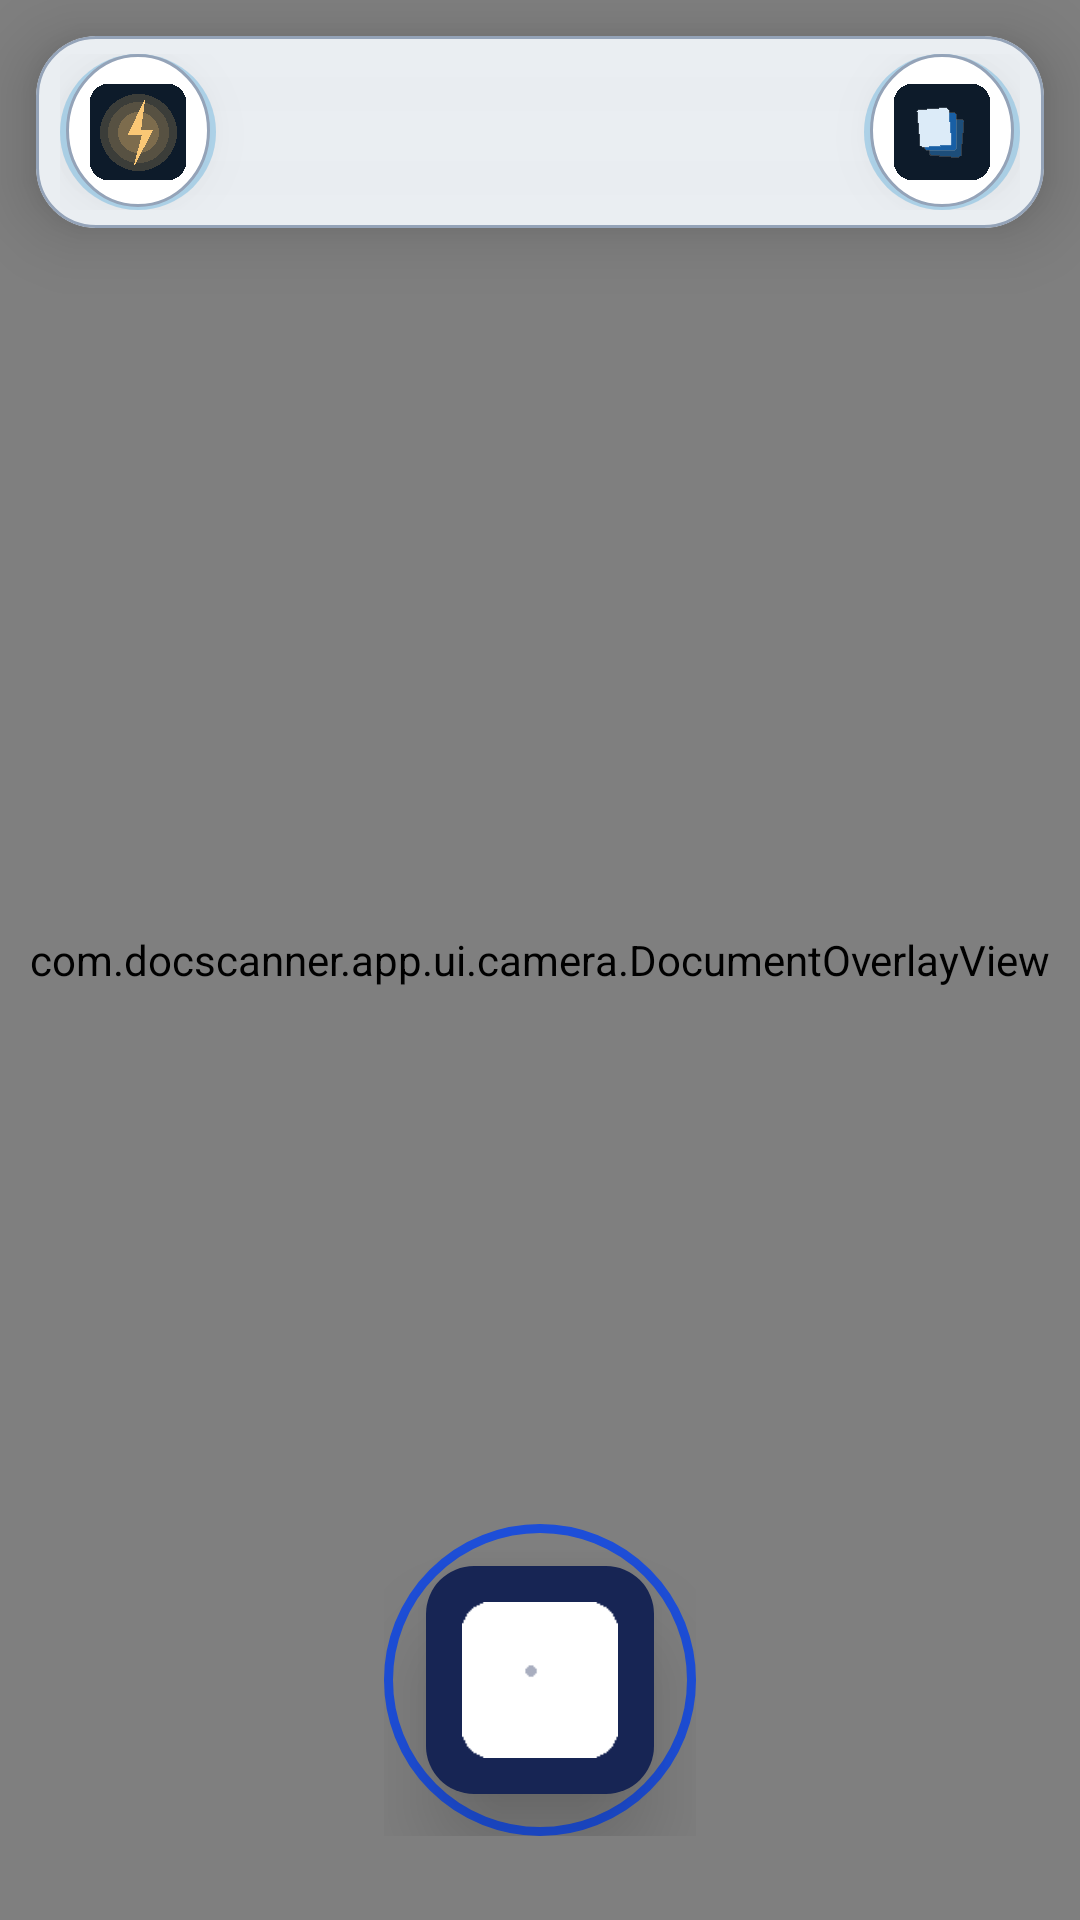

Here is an Android app screen rendered from its layout file. Give the layout XML and the strings, colors and styles it references.
<!-- AndroidManifest.xml: application theme Theme.DocScanner -->
<!-- res/layout/fragment_camera.xml -->
<?xml version="1.0" encoding="utf-8"?>
<androidx.constraintlayout.widget.ConstraintLayout xmlns:android="http://schemas.android.com/apk/res/android"
    xmlns:app="http://schemas.android.com/apk/res-auto"
    android:layout_width="match_parent"
    android:layout_height="match_parent"
    android:background="@drawable/bg_gradient_premium">

    <androidx.camera.view.PreviewView
        android:id="@+id/previewView"
        android:layout_width="0dp"
        android:layout_height="0dp"
        app:layout_constraintBottom_toBottomOf="parent"
        app:layout_constraintEnd_toEndOf="parent"
        app:layout_constraintStart_toStartOf="parent"
        app:layout_constraintTop_toTopOf="parent"
        app:scaleType="fillCenter"
        app:implementationMode="compatible" />

    <com.docscanner.app.ui.camera.DocumentOverlayView
        android:id="@+id/documentOverlay"
        android:layout_width="0dp"
        android:layout_height="0dp"
        app:layout_constraintBottom_toBottomOf="@id/previewView"
        app:layout_constraintEnd_toEndOf="@id/previewView"
        app:layout_constraintStart_toStartOf="@id/previewView"
        app:layout_constraintTop_toTopOf="@id/previewView" />

    <View
        android:id="@+id/shutterFlash"
        android:layout_width="0dp"
        android:layout_height="0dp"
        android:alpha="0"
        android:background="@color/white"
        app:layout_constraintBottom_toBottomOf="parent"
        app:layout_constraintEnd_toEndOf="parent"
        app:layout_constraintStart_toStartOf="parent"
        app:layout_constraintTop_toTopOf="parent" />

    <com.google.android.material.card.MaterialCardView
        android:id="@+id/topBar"
        android:layout_width="0dp"
        android:layout_height="wrap_content"
        android:layout_marginHorizontal="12dp"
        android:layout_marginTop="12dp"
        app:cardBackgroundColor="@color/glass_white"
        app:cardCornerRadius="20dp"
        app:cardElevation="14dp"
        app:layout_constraintEnd_toEndOf="parent"
        app:layout_constraintStart_toStartOf="parent"
        app:layout_constraintTop_toTopOf="parent"
        app:strokeColor="@color/glass_stroke"
        app:strokeWidth="1dp">

        <LinearLayout
            android:layout_width="match_parent"
            android:layout_height="wrap_content"
            android:gravity="center_vertical"
            android:orientation="horizontal"
            android:paddingHorizontal="8dp"
            android:paddingVertical="6dp">

            <ImageButton
                android:id="@+id/btnFlash"
                android:layout_width="52dp"
                android:layout_height="52dp"
                android:background="@drawable/bg_floating_icon"
                android:contentDescription="@string/flash"
                android:elevation="10dp"
                android:padding="10dp"
                android:scaleType="fitCenter"
                android:src="@drawable/btn_flash" />

            <View
                android:layout_width="0dp"
                android:layout_height="0dp"
                android:layout_weight="1" />

            <ImageButton
                android:id="@+id/btnGallery"
                android:layout_width="52dp"
                android:layout_height="52dp"
                android:background="@drawable/bg_floating_icon"
                android:contentDescription="@string/gallery"
                android:elevation="10dp"
                android:padding="10dp"
                android:scaleType="fitCenter"
                android:src="@drawable/btn_gallery" />
        </LinearLayout>
    </com.google.android.material.card.MaterialCardView>

    <com.google.android.material.card.MaterialCardView
        android:id="@+id/multiPageBar"
        android:layout_width="0dp"
        android:layout_height="wrap_content"
        android:layout_marginHorizontal="12dp"
        android:layout_marginBottom="12dp"
        android:visibility="gone"
        app:cardBackgroundColor="@color/glass_white"
        app:cardCornerRadius="18dp"
        app:cardElevation="16dp"
        app:layout_constraintBottom_toTopOf="@id/captureContainer"
        app:layout_constraintEnd_toEndOf="parent"
        app:layout_constraintStart_toStartOf="parent"
        app:strokeColor="@color/accent_blue"
        app:strokeWidth="1dp">

        <LinearLayout
            android:layout_width="match_parent"
            android:layout_height="wrap_content"
            android:orientation="horizontal"
            android:padding="10dp">

            <com.google.android.material.button.MaterialButton
                android:id="@+id/btnKeepScanning"
                style="@style/Widget.Material3.Button.OutlinedButton"
                android:layout_width="0dp"
                android:layout_height="48dp"
                android:layout_marginEnd="6dp"
                android:layout_weight="1"
                android:insetTop="0dp"
                android:insetBottom="0dp"
                android:minHeight="48dp"
                android:text="@string/keep_scan_short"
                android:textAllCaps="false"
                android:textColor="@color/white"
                android:textSize="12sp"
                app:strokeColor="@color/accent_blue" />

            <com.google.android.material.button.MaterialButton
                android:id="@+id/btnExportPages"
                android:layout_width="0dp"
                android:layout_height="48dp"
                android:layout_weight="1"
                android:background="@drawable/bg_premium_button"
                android:insetTop="0dp"
                android:insetBottom="0dp"
                android:minHeight="48dp"
                android:text="@string/export_short"
                android:textAllCaps="false"
                android:textColor="@color/white"
                android:textSize="12sp" />
        </LinearLayout>
    </com.google.android.material.card.MaterialCardView>

    <FrameLayout
        android:id="@+id/captureContainer"
        android:layout_width="wrap_content"
        android:layout_height="wrap_content"
        android:layout_marginBottom="28dp"
        app:layout_constraintBottom_toBottomOf="parent"
        app:layout_constraintEnd_toEndOf="parent"
        app:layout_constraintStart_toStartOf="parent">

        <View
            android:id="@+id/captureGlowRing"
            android:layout_width="104dp"
            android:layout_height="104dp"
            android:layout_gravity="center"
            android:background="@drawable/bg_capture_ring" />

        <com.google.android.material.floatingactionbutton.FloatingActionButton
            android:id="@+id/btnCapture"
            android:layout_width="wrap_content"
            android:layout_height="wrap_content"
            android:layout_gravity="center"
            android:contentDescription="@string/capture"
            android:src="@drawable/btn_capture"
            app:backgroundTint="@color/accent_blue_dark"
            app:elevation="18dp"
            app:fabCustomSize="76dp"
            app:maxImageSize="52dp"
            app:tint="@color/white" />
    </FrameLayout>

    <TextView
        android:id="@+id/txtDetecting"
        android:layout_width="wrap_content"
        android:layout_height="wrap_content"
        android:background="@drawable/bg_glass_panel"
        android:paddingHorizontal="20dp"
        android:paddingVertical="10dp"
        android:text="@string/detecting"
        android:textColor="@color/white"
        android:textSize="14sp"
        android:visibility="gone"
        app:layout_constraintBottom_toTopOf="@id/captureContainer"
        app:layout_constraintEnd_toEndOf="parent"
        app:layout_constraintStart_toStartOf="parent"
        app:layout_constraintTop_toBottomOf="@id/topBar" />

    <com.google.android.material.progressindicator.CircularProgressIndicator
        android:id="@+id/progressBar"
        android:layout_width="wrap_content"
        android:layout_height="wrap_content"
        android:indeterminate="true"
        android:visibility="gone"
        app:indicatorColor="@color/accent_blue"
        app:indicatorSize="48dp"
        app:layout_constraintBottom_toBottomOf="parent"
        app:layout_constraintEnd_toEndOf="parent"
        app:layout_constraintStart_toStartOf="parent"
        app:layout_constraintTop_toTopOf="parent" />

    <LinearLayout
        android:id="@+id/holdSteadyLayout"
        android:layout_width="wrap_content"
        android:layout_height="wrap_content"
        android:background="@drawable/bg_glass_panel"
        android:gravity="center"
        android:orientation="vertical"
        android:paddingHorizontal="24dp"
        android:paddingVertical="12dp"
        android:visibility="gone"
        app:layout_constraintBottom_toBottomOf="parent"
        app:layout_constraintEnd_toEndOf="parent"
        app:layout_constraintStart_toStartOf="parent"
        app:layout_constraintTop_toTopOf="parent">

        <TextView
            android:id="@+id/txtHoldSteady"
            android:layout_width="wrap_content"
            android:layout_height="wrap_content"
            android:text="@string/hold_steady"
            android:textColor="@color/white"
            android:textSize="16sp"
            android:textStyle="bold" />

        <com.google.android.material.progressindicator.LinearProgressIndicator
            android:id="@+id/autoCaptureProgress"
            android:layout_width="120dp"
            android:layout_height="wrap_content"
            android:layout_marginTop="8dp"
            app:indicatorColor="@color/accent_blue"
            app:trackColor="@color/glass_stroke" />
    </LinearLayout>

</androidx.constraintlayout.widget.ConstraintLayout>
<!-- resources referenced by this layout -->
<resources>
  <color name="accent_blue">#1D4ED8</color>
  <color name="accent_blue_dark">#172554</color>
  <color name="glass_stroke">#94A3B8</color>
  <color name="glass_white">#F2F1F5F9</color>
  <color name="white">#FFFFFF</color>
  <!-- drawable bg_capture_ring (drawable) -->
  <?xml version="1.0" encoding="utf-8"?>
  <shape xmlns:android="http://schemas.android.com/apk/res/android"
      android:shape="oval">
      <stroke
          android:width="3dp"
          android:color="@color/accent_blue" />
      <solid android:color="@android:color/transparent" />
      <size
          android:width="96dp"
          android:height="96dp" />
  </shape>
  <!-- drawable bg_floating_icon (drawable) -->
  <?xml version="1.0" encoding="utf-8"?>
  <layer-list xmlns:android="http://schemas.android.com/apk/res/android">
      <item>
          <shape android:shape="oval">
              <solid android:color="#400288D1" />
          </shape>
      </item>
      <item
          android:bottom="1dp"
          android:left="2dp"
          android:right="2dp"
          android:top="0dp">
          <shape android:shape="oval">
              <solid android:color="@color/card_3d" />
              <stroke
                  android:width="1dp"
                  android:color="@color/glass_stroke" />
          </shape>
      </item>
  </layer-list>
  <!-- drawable bg_glass_panel (drawable) -->
  <?xml version="1.0" encoding="utf-8"?>
  <shape xmlns:android="http://schemas.android.com/apk/res/android">
      <solid android:color="@color/glass_white" />
      <corners android:radius="20dp" />
      <stroke
          android:width="1dp"
          android:color="@color/glass_stroke" />
  </shape>
  <!-- drawable bg_gradient_premium (drawable) -->
  <?xml version="1.0" encoding="utf-8"?>
  <shape xmlns:android="http://schemas.android.com/apk/res/android">
      <gradient
          android:angle="160"
          android:centerColor="@color/gradient_mid"
          android:endColor="@color/gradient_end"
          android:startColor="@color/gradient_start"
          android:type="linear" />
  </shape>
  <!-- drawable bg_premium_button (drawable) -->
  <?xml version="1.0" encoding="utf-8"?>
  <ripple xmlns:android="http://schemas.android.com/apk/res/android"
      android:color="@color/accent_glow">
      <item>
          <shape android:shape="rectangle">
              <gradient
                  android:angle="0"
                  android:endColor="@color/accent_purple"
                  android:startColor="@color/accent_blue_dark"
                  android:type="linear" />
              <corners android:radius="16dp" />
          </shape>
      </item>
  </ripple>
  <string name="capture">Capture</string>
  <string name="detecting">Point camera at document…</string>
  <string name="export_short">Export</string>
  <string name="flash">Flash</string>
  <string name="gallery">Gallery</string>
  <string name="hold_steady">Hold steady — capturing in 2s</string>
  <string name="keep_scan_short">Add Page</string>
  <color name="card_3d">#FFFFFF</color>
  <color name="gradient_mid">#F1F5F9</color>
  <color name="gradient_end">#FFFFFF</color>
  <color name="gradient_start">#DBEAFE</color>
  <color name="accent_glow">#401D4ED8</color>
  <color name="accent_purple">#7C3AED</color>
  <color name="primary">#1D4ED8</color>
  <color name="primary_container">#EFF6FF</color>
  <color name="accent_cyan">#06B6D4</color>
  <color name="text_primary">#020617</color>
  <color name="secondary">#F8FAFC</color>
</resources>
